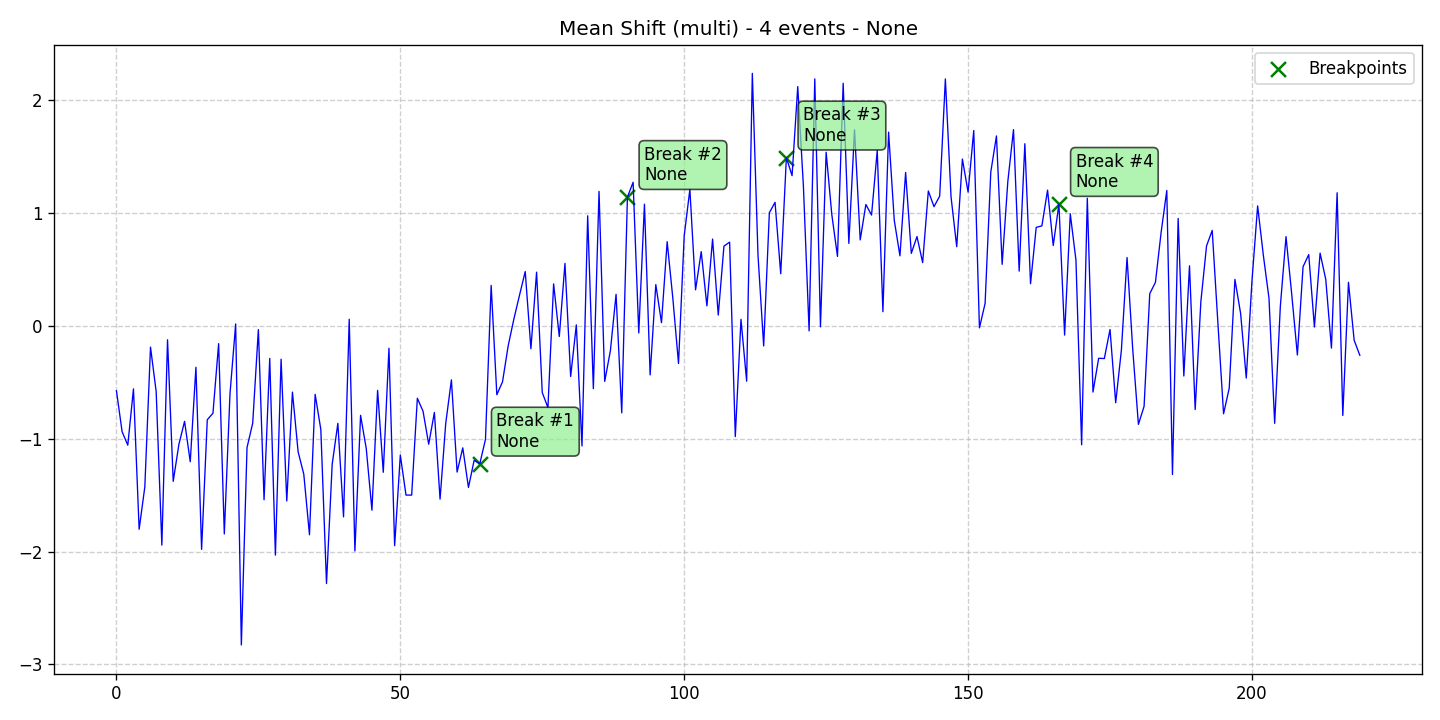

Data behind this chart, as committed beside it:
data, stationary, det_lin_up, det_lin_down, det_quad, det_cubic, det_exp, det_damped, stoc_trend, volatility, single_seas, multiple_seas, point_anom_single, point_anom_multi, collect_anom, context_anom, mean_shift, var_shift, trend_shift, date, is_break, is_anomaly, is_multi, location_beginning
-0.5756, 0, 0, 0, 0, 0, 0, 0, 0, 0, 0, 0, 0, 0, 0, 0, 1, 0, 0, 2020-01-01, 0, 0, 1, 0
-0.9386, 0, 0, 0, 0, 0, 0, 0, 0, 0, 0, 0, 0, 0, 0, 0, 1, 0, 0, 2020-01-02, 0, 0, 1, 0
-1.058, 0, 0, 0, 0, 0, 0, 0, 0, 0, 0, 0, 0, 0, 0, 0, 1, 0, 0, 2020-01-03, 0, 0, 1, 0
-0.559, 0, 0, 0, 0, 0, 0, 0, 0, 0, 0, 0, 0, 0, 0, 0, 1, 0, 0, 2020-01-04, 0, 0, 1, 0
-1.802, 0, 0, 0, 0, 0, 0, 0, 0, 0, 0, 0, 0, 0, 0, 0, 1, 0, 0, 2020-01-05, 0, 0, 1, 0
-1.427, 0, 0, 0, 0, 0, 0, 0, 0, 0, 0, 0, 0, 0, 0, 0, 1, 0, 0, 2020-01-06, 0, 0, 1, 0
-0.1889, 0, 0, 0, 0, 0, 0, 0, 0, 0, 0, 0, 0, 0, 0, 0, 1, 0, 0, 2020-01-07, 0, 0, 1, 0
-0.5835, 0, 0, 0, 0, 0, 0, 0, 0, 0, 0, 0, 0, 0, 0, 0, 1, 0, 0, 2020-01-08, 0, 0, 1, 0
-1.943, 0, 0, 0, 0, 0, 0, 0, 0, 0, 0, 0, 0, 0, 0, 0, 1, 0, 0, 2020-01-09, 0, 0, 1, 0
-0.1243, 0, 0, 0, 0, 0, 0, 0, 0, 0, 0, 0, 0, 0, 0, 0, 1, 0, 0, 2020-01-10, 0, 0, 1, 0
-1.378, 0, 0, 0, 0, 0, 0, 0, 0, 0, 0, 0, 0, 0, 0, 0, 1, 0, 0, 2020-01-11, 0, 0, 1, 0
-1.051, 0, 0, 0, 0, 0, 0, 0, 0, 0, 0, 0, 0, 0, 0, 0, 1, 0, 0, 2020-01-12, 0, 0, 1, 0
-0.8465, 0, 0, 0, 0, 0, 0, 0, 0, 0, 0, 0, 0, 0, 0, 0, 1, 0, 0, 2020-01-13, 0, 0, 1, 0
-1.204, 0, 0, 0, 0, 0, 0, 0, 0, 0, 0, 0, 0, 0, 0, 0, 1, 0, 0, 2020-01-14, 0, 0, 1, 0
-0.3674, 0, 0, 0, 0, 0, 0, 0, 0, 0, 0, 0, 0, 0, 0, 0, 1, 0, 0, 2020-01-15, 0, 0, 1, 0
-1.981, 0, 0, 0, 0, 0, 0, 0, 0, 0, 0, 0, 0, 0, 0, 0, 1, 0, 0, 2020-01-16, 0, 0, 1, 0
-0.8323, 0, 0, 0, 0, 0, 0, 0, 0, 0, 0, 0, 0, 0, 0, 0, 1, 0, 0, 2020-01-17, 0, 0, 1, 0
-0.7744, 0, 0, 0, 0, 0, 0, 0, 0, 0, 0, 0, 0, 0, 0, 0, 1, 0, 0, 2020-01-18, 0, 0, 1, 0
-0.1583, 0, 0, 0, 0, 0, 0, 0, 0, 0, 0, 0, 0, 0, 0, 0, 1, 0, 0, 2020-01-19, 0, 0, 1, 0
-1.843, 0, 0, 0, 0, 0, 0, 0, 0, 0, 0, 0, 0, 0, 0, 0, 1, 0, 0, 2020-01-20, 0, 0, 1, 0
-0.6029, 0, 0, 0, 0, 0, 0, 0, 0, 0, 0, 0, 0, 0, 0, 0, 1, 0, 0, 2020-01-21, 0, 0, 1, 0
0.01593, 0, 0, 0, 0, 0, 0, 0, 0, 0, 0, 0, 0, 0, 0, 0, 1, 0, 0, 2020-01-22, 0, 0, 1, 0
-2.827, 0, 0, 0, 0, 0, 0, 0, 0, 0, 0, 0, 0, 0, 0, 0, 1, 0, 0, 2020-01-23, 0, 0, 1, 0
-1.078, 0, 0, 0, 0, 0, 0, 0, 0, 0, 0, 0, 0, 0, 0, 0, 1, 0, 0, 2020-01-24, 0, 0, 1, 0
-0.8633, 0, 0, 0, 0, 0, 0, 0, 0, 0, 0, 0, 0, 0, 0, 0, 1, 0, 0, 2020-01-25, 0, 0, 1, 0
-0.03386, 0, 0, 0, 0, 0, 0, 0, 0, 0, 0, 0, 0, 0, 0, 0, 1, 0, 0, 2020-01-26, 0, 0, 1, 0
-1.541, 0, 0, 0, 0, 0, 0, 0, 0, 0, 0, 0, 0, 0, 0, 0, 1, 0, 0, 2020-01-27, 0, 0, 1, 0
-0.289, 0, 0, 0, 0, 0, 0, 0, 0, 0, 0, 0, 0, 0, 0, 0, 1, 0, 0, 2020-01-28, 0, 0, 1, 0
-2.032, 0, 0, 0, 0, 0, 0, 0, 0, 0, 0, 0, 0, 0, 0, 0, 1, 0, 0, 2020-01-29, 0, 0, 1, 0
-0.2963, 0, 0, 0, 0, 0, 0, 0, 0, 0, 0, 0, 0, 0, 0, 0, 1, 0, 0, 2020-01-30, 0, 0, 1, 0
-1.552, 0, 0, 0, 0, 0, 0, 0, 0, 0, 0, 0, 0, 0, 0, 0, 1, 0, 0, 2020-01-31, 0, 0, 1, 0
-0.5876, 0, 0, 0, 0, 0, 0, 0, 0, 0, 0, 0, 0, 0, 0, 0, 1, 0, 0, 2020-02-01, 0, 0, 1, 0
-1.116, 0, 0, 0, 0, 0, 0, 0, 0, 0, 0, 0, 0, 0, 0, 0, 1, 0, 0, 2020-02-02, 0, 0, 1, 0
-1.315, 0, 0, 0, 0, 0, 0, 0, 0, 0, 0, 0, 0, 0, 0, 0, 1, 0, 0, 2020-02-03, 0, 0, 1, 0
-1.851, 0, 0, 0, 0, 0, 0, 0, 0, 0, 0, 0, 0, 0, 0, 0, 1, 0, 0, 2020-02-04, 0, 0, 1, 0
-0.6073, 0, 0, 0, 0, 0, 0, 0, 0, 0, 0, 0, 0, 0, 0, 0, 1, 0, 0, 2020-02-05, 0, 0, 1, 0
-0.9184, 0, 0, 0, 0, 0, 0, 0, 0, 0, 0, 0, 0, 0, 0, 0, 1, 0, 0, 2020-02-06, 0, 0, 1, 0
-2.283, 0, 0, 0, 0, 0, 0, 0, 0, 0, 0, 0, 0, 0, 0, 0, 1, 0, 0, 2020-02-07, 0, 0, 1, 0
-1.227, 0, 0, 0, 0, 0, 0, 0, 0, 0, 0, 0, 0, 0, 0, 0, 1, 0, 0, 2020-02-08, 0, 0, 1, 0
-0.8641, 0, 0, 0, 0, 0, 0, 0, 0, 0, 0, 0, 0, 0, 0, 0, 1, 0, 0, 2020-02-09, 0, 0, 1, 0
-1.693, 0, 0, 0, 0, 0, 0, 0, 0, 0, 0, 0, 0, 0, 0, 0, 1, 0, 0, 2020-02-10, 0, 0, 1, 0
0.05768, 0, 0, 0, 0, 0, 0, 0, 0, 0, 0, 0, 0, 0, 0, 0, 1, 0, 0, 2020-02-11, 0, 0, 1, 0
-1.995, 0, 0, 0, 0, 0, 0, 0, 0, 0, 0, 0, 0, 0, 0, 0, 1, 0, 0, 2020-02-12, 0, 0, 1, 0
-0.793, 0, 0, 0, 0, 0, 0, 0, 0, 0, 0, 0, 0, 0, 0, 0, 1, 0, 0, 2020-02-13, 0, 0, 1, 0
-1.088, 0, 0, 0, 0, 0, 0, 0, 0, 0, 0, 0, 0, 0, 0, 0, 1, 0, 0, 2020-02-14, 0, 0, 1, 0
-1.633, 0, 0, 0, 0, 0, 0, 0, 0, 0, 0, 0, 0, 0, 0, 0, 1, 0, 0, 2020-02-15, 0, 0, 1, 0
-0.5723, 0, 0, 0, 0, 0, 0, 0, 0, 0, 0, 0, 0, 0, 0, 0, 1, 0, 0, 2020-02-16, 0, 0, 1, 0
-1.298, 0, 0, 0, 0, 0, 0, 0, 0, 0, 0, 0, 0, 0, 0, 0, 1, 0, 0, 2020-02-17, 0, 0, 1, 0
-0.1993, 0, 0, 0, 0, 0, 0, 0, 0, 0, 0, 0, 0, 0, 0, 0, 1, 0, 0, 2020-02-18, 0, 0, 1, 0
-1.947, 0, 0, 0, 0, 0, 0, 0, 0, 0, 0, 0, 0, 0, 0, 0, 1, 0, 0, 2020-02-19, 0, 0, 1, 0
-1.146, 0, 0, 0, 0, 0, 0, 0, 0, 0, 0, 0, 0, 0, 0, 0, 1, 0, 0, 2020-02-20, 0, 0, 1, 0
-1.5, 0, 0, 0, 0, 0, 0, 0, 0, 0, 0, 0, 0, 0, 0, 0, 1, 0, 0, 2020-02-21, 0, 0, 1, 0
-1.5, 0, 0, 0, 0, 0, 0, 0, 0, 0, 0, 0, 0, 0, 0, 0, 1, 0, 0, 2020-02-22, 0, 0, 1, 0
-0.6422, 0, 0, 0, 0, 0, 0, 0, 0, 0, 0, 0, 0, 0, 0, 0, 1, 0, 0, 2020-02-23, 0, 0, 1, 0
-0.7566, 0, 0, 0, 0, 0, 0, 0, 0, 0, 0, 0, 0, 0, 0, 0, 1, 0, 0, 2020-02-24, 0, 0, 1, 0
-1.049, 0, 0, 0, 0, 0, 0, 0, 0, 0, 0, 0, 0, 0, 0, 0, 1, 0, 0, 2020-02-25, 0, 0, 1, 0
-0.7677, 0, 0, 0, 0, 0, 0, 0, 0, 0, 0, 0, 0, 0, 0, 0, 1, 0, 0, 2020-02-26, 0, 0, 1, 0
-1.535, 0, 0, 0, 0, 0, 0, 0, 0, 0, 0, 0, 0, 0, 0, 0, 1, 0, 0, 2020-02-27, 0, 0, 1, 0
-0.8637, 0, 0, 0, 0, 0, 0, 0, 0, 0, 0, 0, 0, 0, 0, 0, 1, 0, 0, 2020-02-28, 0, 0, 1, 0
-0.4793, 0, 0, 0, 0, 0, 0, 0, 0, 0, 0, 0, 0, 0, 0, 0, 1, 0, 0, 2020-02-29, 0, 0, 1, 0
... 160 more rows
